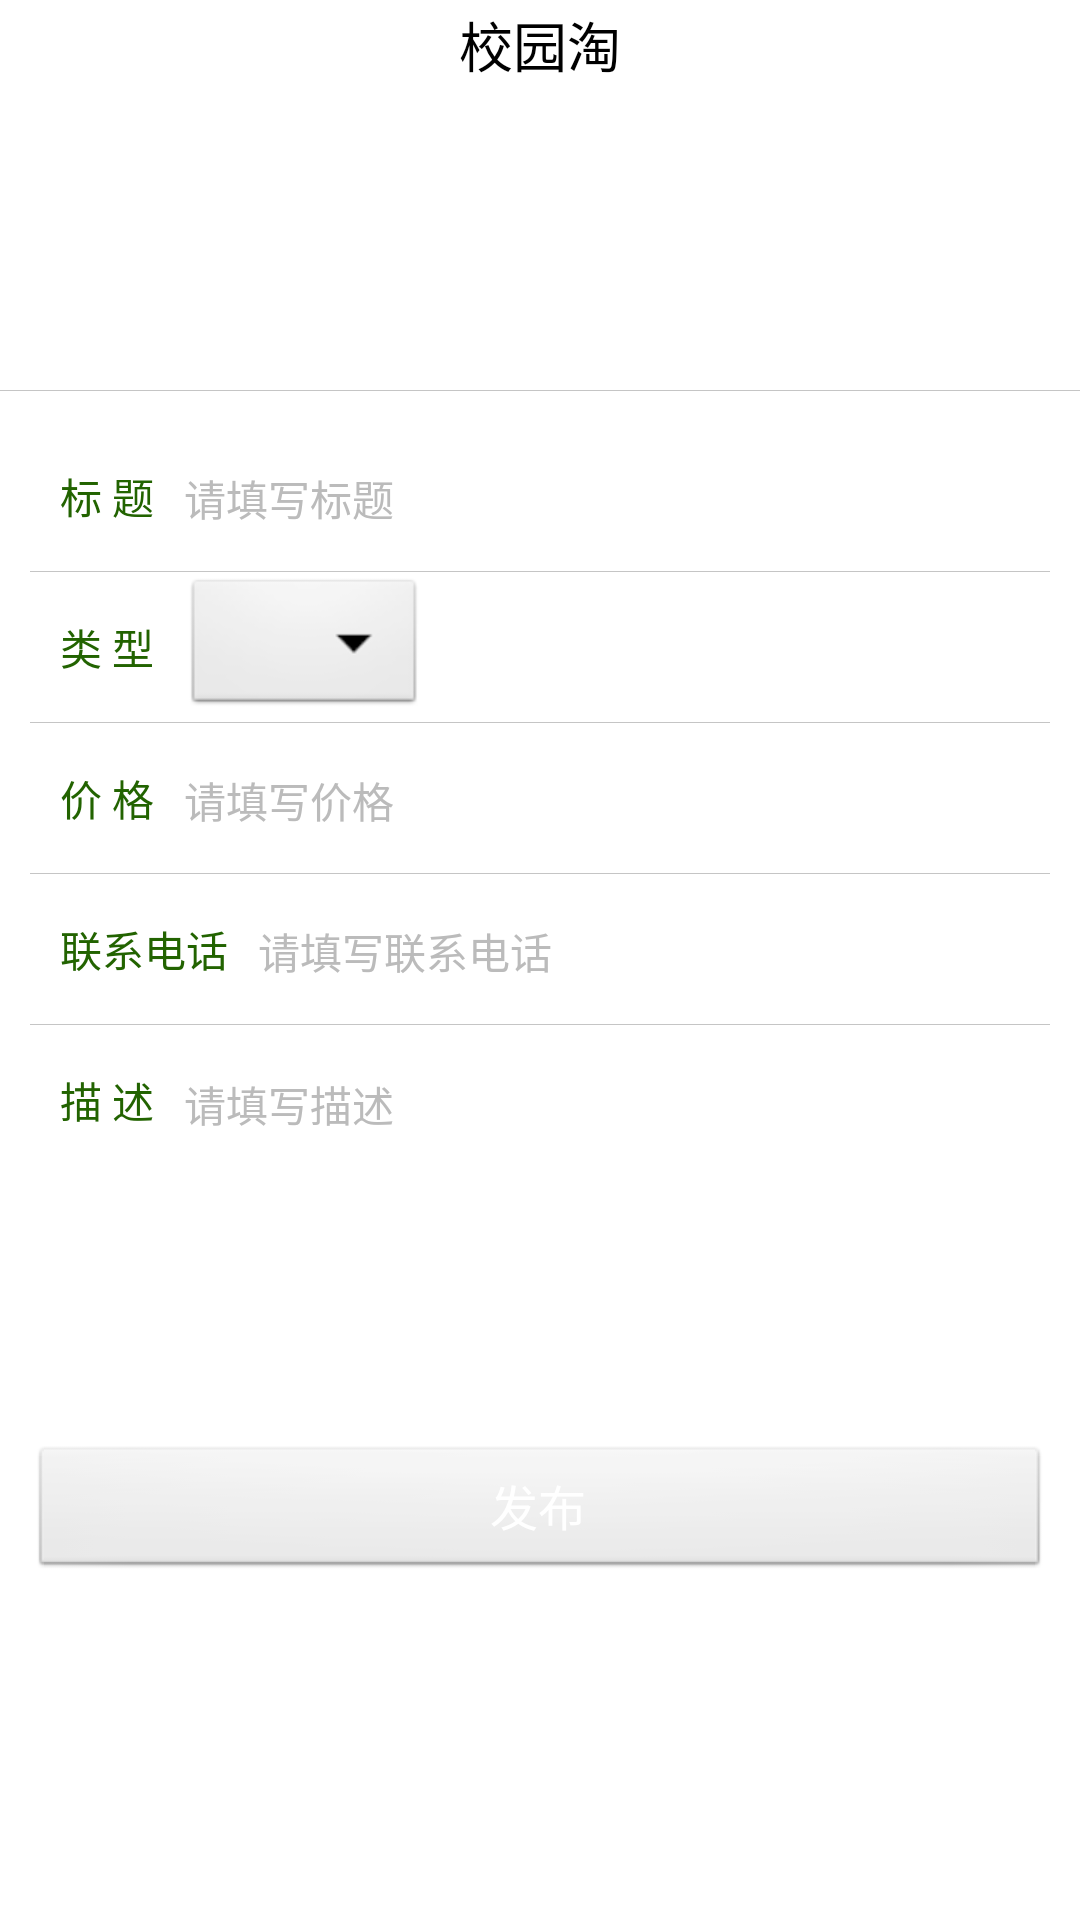

Write the Android layout XML for this screen, with the resource values it uses.
<!-- AndroidManifest.xml: application theme Theme.White.NoTitleBar -->
<!-- res/layout/trade_activity_release.xml -->
<?xml version="1.0" encoding="utf-8"?>
<LinearLayout xmlns:android="http://schemas.android.com/apk/res/android"
    android:layout_width="match_parent"
    android:layout_height="match_parent"
    android:orientation="vertical" >

    <include layout="@layout/trade_activity_title" />

    <HorizontalScrollView
        android:id="@+id/picScrollView"
        android:layout_width="wrap_content"
        android:layout_height="wrap_content"
        android:layout_gravity="center" >

        <LinearLayout
            android:id="@+id/picLayout"
            android:layout_width="wrap_content"
            android:layout_height="wrap_content"
            android:gravity="center"
            android:orientation="horizontal" >

            <LinearLayout
                android:id="@+id/addPicLayout"
                android:layout_width="wrap_content"
                android:layout_height="wrap_content"
                android:gravity="center"
                android:orientation="horizontal"
                android:paddingLeft="5.0dip" />

            <LinearLayout
                android:layout_width="wrap_content"
                android:layout_height="wrap_content"
                android:gravity="center"
                android:orientation="horizontal"
                android:paddingRight="5.0dip" >

                <ImageView
                    android:id="@+id/addImageView"
                    android:layout_width="100.0dip"
                    android:layout_height="100.0dip"
                    android:adjustViewBounds="true"
                    android:focusable="true"
                    android:focusableInTouchMode="true"
                    android:maxHeight="100.0dip"
                    android:maxWidth="100.0dip"
                    android:paddingBottom="10.0dip"
                    android:paddingTop="10.0dip"
                    android:src="@drawable/trande_addpic" />
            </LinearLayout>
        </LinearLayout>
    </HorizontalScrollView>

    <TextView style="@style/SeparatorLine" />

    <ScrollView
        android:id="@+id/scrollView1"
        android:layout_width="match_parent"
        android:layout_height="match_parent" >

        <LinearLayout
            android:layout_width="match_parent"
            android:layout_height="wrap_content"
            android:orientation="vertical"
            android:paddingLeft="10.0dip"
            android:paddingRight="10.0dip"
            android:paddingTop="10.0dip" >

            <LinearLayout
                android:layout_width="match_parent"
                android:layout_height="wrap_content"
                android:background="@drawable/trade_login_bg"
                android:gravity="center_horizontal"
                android:orientation="vertical" >

                <LinearLayout
                    android:layout_width="match_parent"
                    android:layout_height="wrap_content"
                    android:orientation="horizontal" >

                    <TextView
                        android:id="@+id/tx_releaseTitle"
                        style="@style/ReleaseText"
                        android:text="@string/tx_releaseTitle" />

                    <EditText
                        android:id="@+id/releaseTitle"
                        style="@style/ReleaseEdit"
                        android:hint="@string/tx_releaseTitle_hint"
                        android:maxLength="25"
                        android:textColorHint="#ffbbbbbb" />
                </LinearLayout>

                <TextView style="@style/SeparatorLine" />

                <LinearLayout
                    android:layout_width="match_parent"
                    android:layout_height="wrap_content"
                    android:orientation="horizontal" >

                    <TextView
                        android:id="@+id/tx_type"
                        style="@style/ReleaseText"
                        android:text="@string/tx_type" />

                    <Spinner
                        android:id="@+id/spinner_type"
                        style="@style/Spinner"
                        android:prompt="@string/tx_type" />
                </LinearLayout>

                <TextView style="@style/SeparatorLine" />

                <LinearLayout
                    android:layout_width="match_parent"
                    android:layout_height="wrap_content"
                    android:orientation="horizontal" >

                    <TextView
                        android:id="@+id/tx_releasePrice"
                        style="@style/ReleaseText"
                        android:text="@string/tx_releasePrice" />

                    <EditText
                        android:id="@+id/releasePrice"
                        style="@style/ReleaseEdit"
                        android:hint="@string/tx_releasePrice_hint"
                        android:inputType="number"
                        android:maxLength="25"
                        android:textColorHint="#ffbbbbbb" />
                </LinearLayout>

                <TextView style="@style/SeparatorLine" />

                <LinearLayout
                    android:layout_width="match_parent"
                    android:layout_height="wrap_content"
                    android:orientation="horizontal" >

                    <TextView
                        android:id="@+id/tx_link"
                        style="@style/ReleaseText"
                        android:text="@string/tx_link" />

                    <EditText
                        android:id="@+id/link"
                        style="@style/ReleaseEdit"
                        android:hint="@string/tx_link_hint"
                        android:maxLength="25"
                        android:inputType="number"
                        android:textColorHint="#ffbbbbbb" />
                </LinearLayout>

                <TextView style="@style/SeparatorLine" />

                <LinearLayout
                    android:layout_width="match_parent"
                    android:layout_height="wrap_content"
                    android:orientation="horizontal" >

                    <TextView
                        android:id="@+id/tx_describe"
                        style="@style/ReleaseText"
                        android:text="@string/tx_describe" />

                    <EditText
                        android:id="@+id/describe"
                        style="@style/ReleaseEdit"
                        android:layout_height="wrap_content"
                        android:layout_marginBottom="20.0dip"
                        android:background="@null"
                        android:gravity="top"
                        android:hint="@string/tx_describe_hint"
                        android:inputType="textMultiLine"
                        android:maxLength="100"
                        android:minHeight="100.0dip"
                        android:textColorHint="#ffbbbbbb" />
                </LinearLayout>
            </LinearLayout>

            <Button
                android:id="@+id/release"
                style="@style/BigButton"
                android:text="@string/release" />
        </LinearLayout>
    </ScrollView>

</LinearLayout>
<!-- res/layout/trade_activity_title.xml (included above) -->
<?xml version="1.0" encoding="utf-8"?>
<RelativeLayout xmlns:android="http://schemas.android.com/apk/res/android"
    android:layout_width="match_parent"
    android:layout_height="wrap_content"
    android:background="@drawable/trade_top_bg" >

    <Button
        android:id="@+id/button_back"
        android:layout_width="wrap_content"
        android:layout_height="30.0dip"
        android:layout_centerVertical="true"
        android:layout_marginLeft="10dp"
        android:background="@drawable/trade_btn_top_bg"
        android:gravity="center"
        android:paddingLeft="10.0dip"
        android:paddingRight="10.0dip"
        android:text="返回首页"
        android:textColor="@color/white"
        android:textSize="13.5sp" />

    <TextView
        android:id="@+id/title_tv"
        android:layout_width="match_parent"
        android:layout_height="wrap_content"
        android:layout_centerVertical="true"
        android:gravity="center"
        android:text="校园淘"
        android:textColor="@color/black"
        android:textSize="18.0sp" />

    <Button
        android:id="@+id/button_right"
        android:layout_width="wrap_content"
        android:layout_height="30.0dip"
        android:layout_alignParentRight="true"
        android:layout_centerVertical="true"
        android:layout_marginRight="10dp"
        android:background="@drawable/trade_btn_top_bg"
        android:gravity="center"
        android:paddingLeft="10.0dip"
        android:paddingRight="10.0dip"
        android:text="注销"
        android:textColor="@color/white"
        android:textSize="13.5sp" />

</RelativeLayout>
<!-- resources referenced by this layout -->
<resources>
  <color name="black">#000000</color>
  <color name="white">#fff</color>
  <!-- drawable trade_btn_top_bg (drawable) -->
  <?xml version="1.0" encoding="utf-8"?>
  <selector xmlns:android="http://schemas.android.com/apk/res/android">
      <item android:drawable="@drawable/trade_button_topcurrent_bg" android:state_pressed="true"/>
      <item android:drawable="@drawable/trade_button_top_bg"/>
  </selector>
  <string name="release">发布</string>
  <string name="tx_describe">描         述</string>
  <string name="tx_describe_hint">请填写描述</string>
  <string name="tx_link">联系电话</string>
  <string name="tx_link_hint">请填写联系电话</string>
  <string name="tx_releasePrice">价     格</string>
  <string name="tx_releasePrice_hint">请填写价格</string>
  <string name="tx_releaseTitle">标        题</string>
  <string name="tx_releaseTitle_hint">请填写标题</string>
  <string name="tx_type">类         型</string>
  <style name="BigButton">
          <item name="android:textSize">16.0sp</item>
          <item name="android:textColor">#ffffffff</item>
          <item name="android:gravity">center</item>
  
          <item name="android:layout_width">match_parent</item>
          <item name="android:layout_height">45.0dip</item>
          <item name="android:layout_marginTop">20.0dip</item>
          <item name="android:layout_marginBottom">20.0dip</item>
      </style>
  <style name="ReleaseEdit">
          <item name="android:textSize">14.0sp</item>
          <item name="android:textColor">#ff000000</item>
          <item name="android:background">@null</item>
          <item name="android:layout_width">match_parent</item>
          <item name="android:layout_height">50.0dip</item>
          <item name="android:singleLine">true</item>
          <item name="android:imeOptions">actionNext</item>
      </style>
  <style name="ReleaseText">
          <item name="android:textSize">14.0sp</item>
          <item name="android:textColor">#ff226300</item>
          <item name="android:gravity">center</item>
          <item name="android:layout_width">wrap_content</item>
          <item name="android:layout_height">50.0dip</item>
          <item name="android:layout_marginLeft">10.0dip</item>
          <item name="android:layout_marginRight">10.0dip</item>
      </style>
  <style name="SeparatorLine">
          <item name="android:background">#ffc5c5c5</item>
          <item name="android:layout_width">match_parent</item>
          <item name="android:layout_height">1.0px</item>
      </style>
  <style name="Spinner">
  
          <item name="android:layout_width">wrap_content</item>
          <item name="android:layout_height">wrap_content</item>
          <item name="android:layout_gravity">center_vertical</item>
          <item name="android:layout_marginRight">10.0dip</item>
      </style>
  <style name="Theme.White.NoTitleBar" parent="android:Theme.Black.NoTitleBar">
          <item name="android:windowBackground">@color/white</item>
      </style>
</resources>
